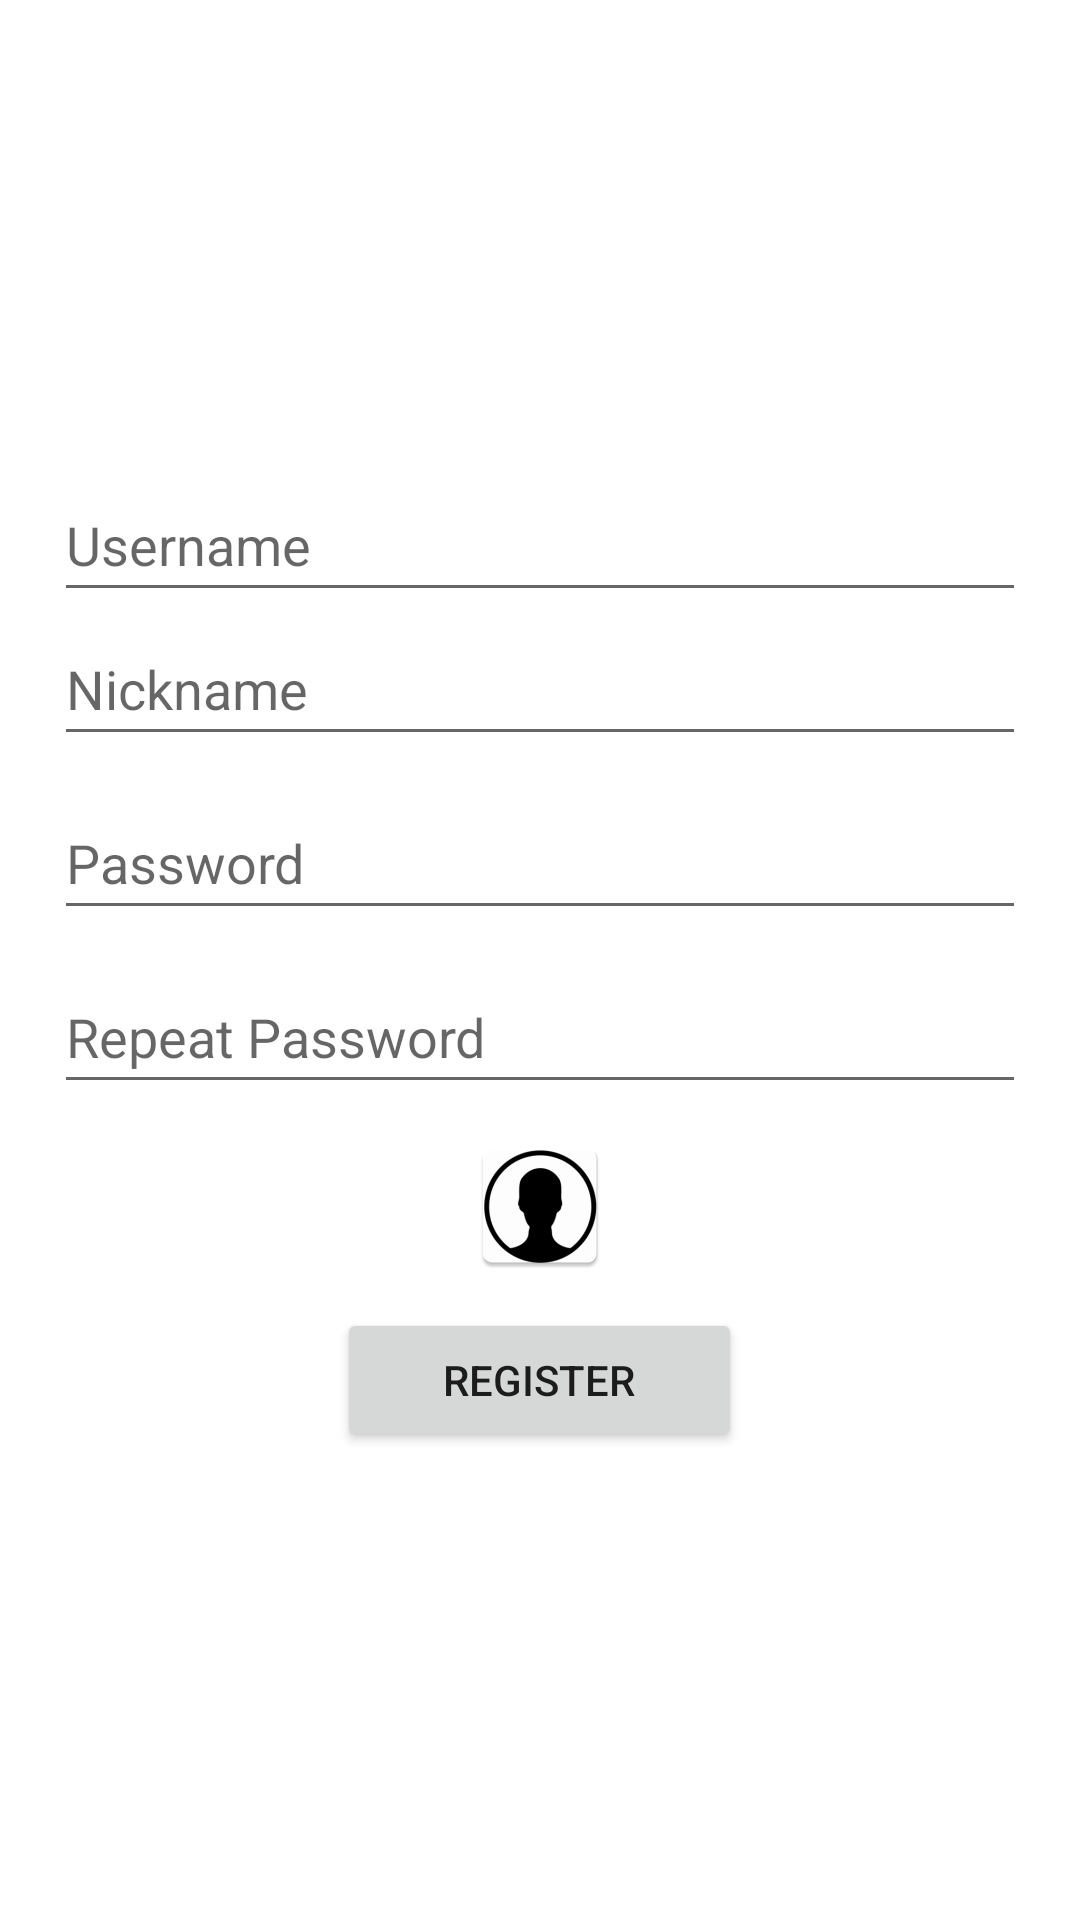

Reconstruct the res/layout file that produces this screen, plus the resources it refers to.
<!-- AndroidManifest.xml: application theme Theme.EX3 -->
<!-- res/layout/activity_register.xml -->
<?xml version="1.0" encoding="utf-8"?>
<androidx.constraintlayout.widget.ConstraintLayout xmlns:android="http://schemas.android.com/apk/res/android"
    xmlns:app="http://schemas.android.com/apk/res-auto"
    xmlns:tools="http://schemas.android.com/tools"
    android:layout_width="match_parent"
    android:layout_height="match_parent"
    android:orientation="vertical"
    tools:context=".LoginScreen">

    <LinearLayout
        android:layout_width="match_parent"
        android:layout_height="match_parent"
        android:gravity="center"
        android:padding="18dp"
        android:orientation="vertical">

        <EditText
            android:id="@+id/editTextTextEmailAddress"
            android:layout_width="match_parent"
            android:layout_height="wrap_content"
            android:ems="10"
            android:hint="@string/username"
            android:inputType="textPersonName"
            android:minHeight="48dp" />
        <EditText
            android:id="@+id/editTextTextPersonName"
            android:layout_width="match_parent"
            android:layout_height="wrap_content"
            android:layout_gravity="center"
            android:layout_marginBottom="10dp"
            android:ems="10"
            android:hint="@string/nickname"
            android:inputType="textPersonName"
            android:minHeight="48dp" />
        <EditText
            android:id="@+id/editTextTextPassword3"
            android:layout_width="match_parent"
            android:layout_height="wrap_content"
            android:layout_gravity="center"
            android:layout_marginBottom="10dp"
            android:ems="10"
            android:hint="@string/password"
            android:inputType="textPassword"
            android:minHeight="48dp" />
        <EditText
            android:id="@+id/editTextTextPassword4"
            android:layout_width="match_parent"
            android:layout_height="wrap_content"
            android:layout_gravity="center"
            android:ems="10"
            android:hint="@string/repeat_password"
            android:inputType="textPassword"
            android:minHeight="48dp" />

        <ImageButton
            android:id="@+id/imageButton"
            style="@android:style/Widget.Material.ImageButton"
            android:layout_width="wrap_content"
            android:layout_height="wrap_content"
            android:layout_margin="10dp"
            android:background="#FFFFFF"
            android:contentDescription="@string/addprofilepic"
            app:srcCompat="@mipmap/profile"
            tools:visibility="visible" />

        <Button
            android:id="@+id/btnReg2"
            android:layout_width="135dp"
            android:layout_height="wrap_content"
            android:layout_gravity="center"
            android:text="@string/register" />
    </LinearLayout>
</androidx.constraintlayout.widget.ConstraintLayout>
<!-- resources referenced by this layout -->
<resources>
  <!-- mipmap profile: png bitmap (mipmap-hdpi, 3138 bytes) -->
  <string name="addprofilepic">Add Profile Picture</string>
  <string name="nickname">Nickname</string>
  <string name="password">Password</string>
  <string name="register">Register</string>
  <string name="repeat_password">Repeat Password</string>
  <string name="username">Username</string>
  <style name="Theme.EX3" parent="Theme.MaterialComponents.DayNight.DarkActionBar">
          
          <item name="colorPrimary">@color/green_200</item>
          <item name="colorPrimaryVariant">@color/purple_700</item>
          <item name="colorOnPrimary">@color/white</item>
          
          <item name="colorSecondary">@color/teal_200</item>
          <item name="colorSecondaryVariant">@color/teal_700</item>
          <item name="colorOnSecondary">@color/black</item>
          
          <item name="android:statusBarColor" tools:targetApi="l">?attr/colorPrimaryVariant</item>
          
      </style>
  <color name="green_200">#25D366</color>
  <color name="purple_700">#FF3700B3</color>
  <color name="white">#FFFFFFFF</color>
  <color name="teal_200">#FF03DAC5</color>
  <color name="teal_700">#FF018786</color>
  <color name="black">#FF000000</color>
</resources>
